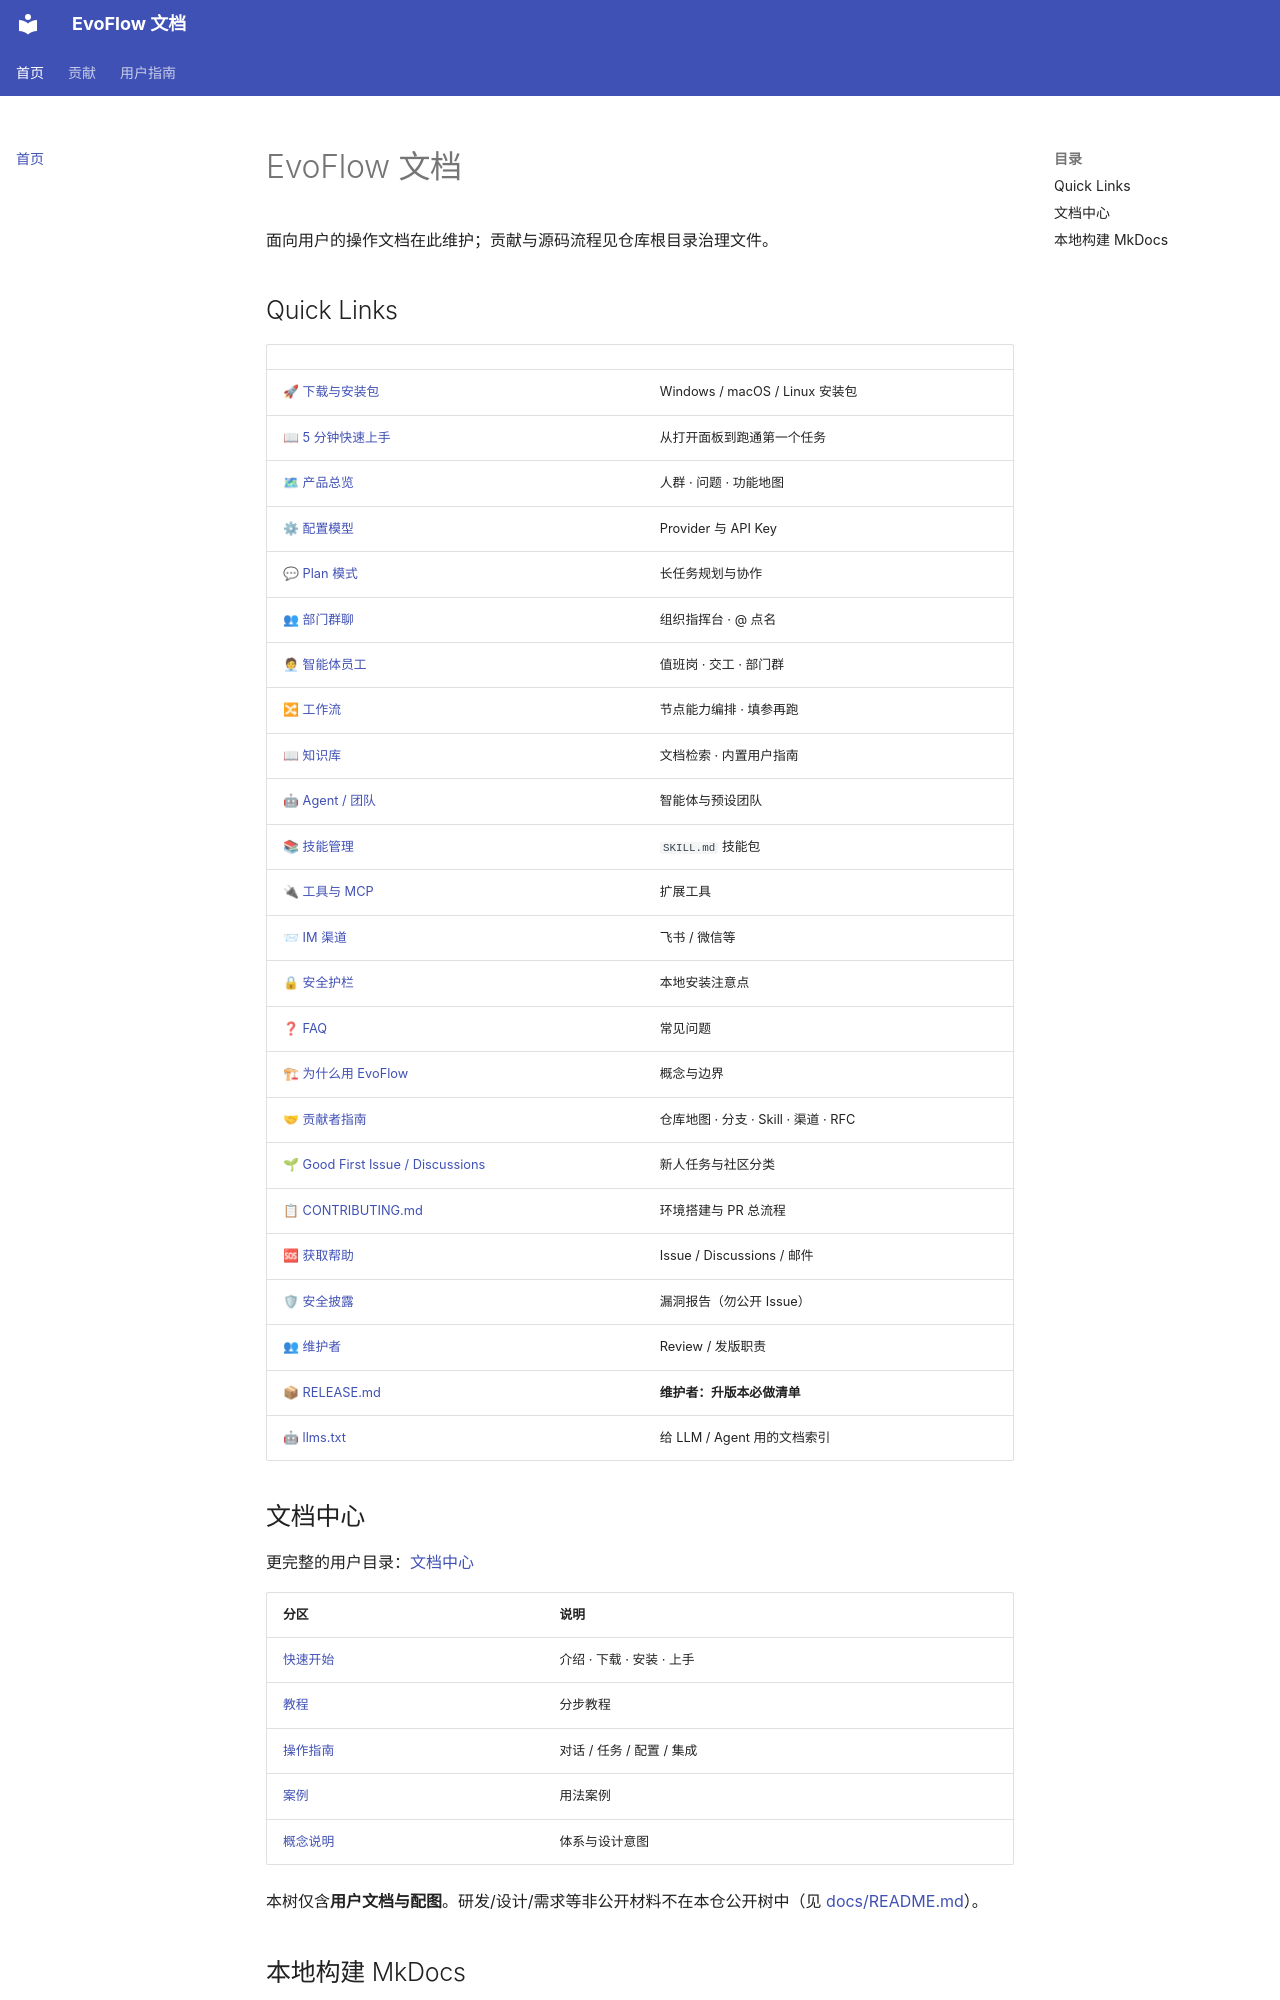

repository: EvovexAI/EvoFlow · page: index.html · generator: mkdocs

# EvoFlow 文档

面向用户的操作文档在此维护；贡献与源码流程见仓库根目录治理文件。

## Quick Links

| | |
| --- | --- |
| 🚀 [下载与安装包](user/getting-started/downloads.md) | Windows / macOS / Linux 安装包 |
| 📖 [5 分钟快速上手](user/getting-started/quick-start.md) | 从打开面板到跑通第一个任务 |
| 🗺 [产品总览](user/getting-started/product-overview.md) | 人群 · 问题 · 功能地图 |
| ⚙ [配置模型](user/tutorials/configure-models.md) | Provider 与 API Key |
| 💬 [Plan 模式](user/guides/chat/plan-mode.md) | 长任务规划与协作 |
| 👥 [部门群聊](user/guides/chat/dept-group-chat.md) | 组织指挥台 · @ 点名 |
| 🧑💼 [智能体员工](user/guides/configuration/smart-employees.md) | 值班岗 · 交工 · 部门群 |
| 🔀 [工作流](user/guides/configuration/app-center.md) | 节点能力编排 · 填参再跑 |
| 📖 [知识库](user/guides/configuration/knowledge-base.md) | 文档检索 · 内置用户指南 |
| 🤖 [Agent / 团队](user/guides/configuration/agent-management.md) | 智能体与预设团队 |
| 📚 [技能管理](user/guides/configuration/skill-management.md) | `SKILL.md` 技能包 |
| 🔌 [工具与 MCP](user/guides/configuration/tools-mcp.md) | 扩展工具 |
| 📨 [IM 渠道](user/guides/integration/im-channels.md) | 飞书 / 微信等 |
| 🔒 [安全护栏](user/guides/security/guardrails.md) | 本地安装注意点 |
| ❓ [FAQ](user/guides/faq.md) | 常见问题 |
| 🏗 [为什么用 EvoFlow](user/explanation/why-evoflow.md) | 概念与边界 |
| 🤝 [贡献者指南](contribute/index.md) | 仓库地图 · 分支 · Skill · 渠道 · RFC |
| 🌱 [Good First Issue / Discussions](contribute/discussions-and-good-first-issues.md) | 新人任务与社区分类 |
| 📋 [CONTRIBUTING.md](../CONTRIBUTING.md) | 环境搭建与 PR 总流程 |
| 🆘 [获取帮助](../SUPPORT.md) | Issue / Discussions / 邮件 |
| 🛡 [安全披露](../SECURITY.md) | 漏洞报告（勿公开 Issue） |
| 👥 [维护者](../MAINTAINERS.md) | Review / 发版职责 |
| 📦 [RELEASE.md](../RELEASE.md) | **维护者：升版本必做清单** |
| 🤖 [llms.txt](llms.txt) | 给 LLM / Agent 用的文档索引 |
